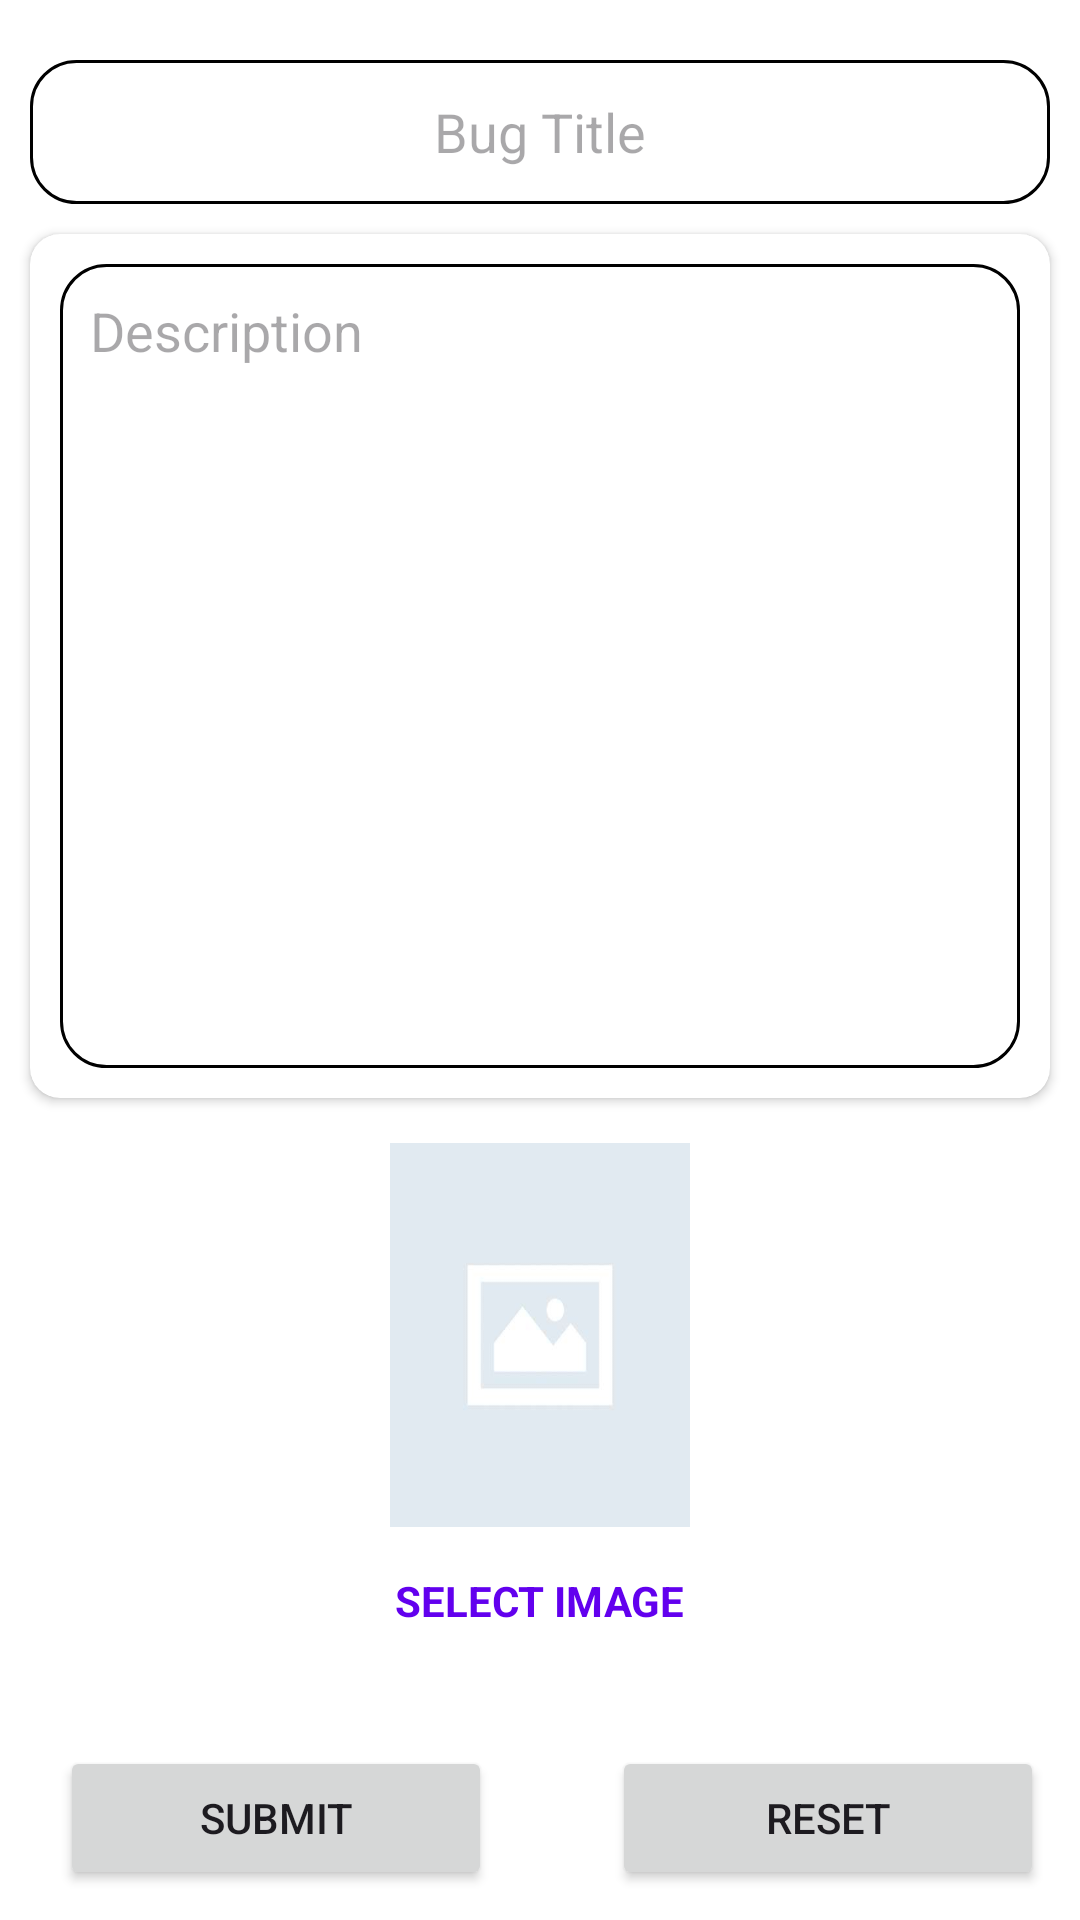

Here is an Android app screen rendered from its layout file. Give the layout XML and the strings, colors and styles it references.
<!-- AndroidManifest.xml: application theme Theme.BugIt -->
<!-- res/layout/activity_bugreport.xml -->
<?xml version="1.0" encoding="utf-8"?>
<androidx.constraintlayout.widget.ConstraintLayout xmlns:android="http://schemas.android.com/apk/res/android"
    xmlns:app="http://schemas.android.com/apk/res-auto"
    xmlns:tools="http://schemas.android.com/tools"
    android:layout_width="match_parent"
    android:layout_height="match_parent"
    android:background="@color/white"
    android:fitsSystemWindows="true"
    tools:context=".MainActivity">

    <EditText
        android:id="@+id/et_bugTitle"
        android:layout_width="match_parent"
        android:layout_height="0dp"
        android:layout_marginHorizontal="@dimen/dimen_10"
        android:layout_marginTop="@dimen/dimen_20"
        android:textSize="@dimen/text_18"
        android:background="@drawable/et_corner_radius"
        android:ellipsize="start"
        android:gravity="center"
        android:hint="@string/hint_title_label"
        android:maxLines="1"
        android:padding="@dimen/dimen_10"
        app:layout_constraintHeight_percent="0.075"
        app:layout_constraintStart_toStartOf="parent"
        app:layout_constraintTop_toTopOf="parent" />

    <androidx.cardview.widget.CardView
        android:id="@+id/cv_description"
        android:layout_width="match_parent"
        android:layout_height="0dp"
        android:layout_marginHorizontal="@dimen/dimen_10"
        android:layout_marginTop="@dimen/dimen_10"
        app:cardCornerRadius="@dimen/dimen_10"
        app:layout_constraintHeight_percent="0.45"
        app:layout_constraintTop_toBottomOf="@id/et_bugTitle">

        <EditText
            android:id="@+id/et_bugDescription"
            android:layout_width="match_parent"
            android:layout_height="match_parent"
            android:layout_margin="@dimen/dimen_10"
            android:background="@drawable/et_corner_radius"
            android:gravity="top"
            android:hint="@string/hint_description_label"
            android:padding="@dimen/dimen_10"

            app:layout_constraintStart_toStartOf="parent" />
    </androidx.cardview.widget.CardView>

    <ImageView
        android:id="@+id/iv_imageUpload"
        android:layout_width="@dimen/dimen_100"
        android:layout_height="0dp"
        app:layout_constraintStart_toStartOf="parent"
        app:layout_constraintEnd_toEndOf="parent"
        android:layout_marginTop="@dimen/dimen_15"
        android:scaleType="fitXY"
        app:layout_constraintHeight_percent="0.2"
        android:src="@drawable/placeholder_image"
        app:layout_constraintTop_toBottomOf="@id/cv_description"
        />
    <TextView
        android:id="@+id/tv_selectImage"
        android:layout_width="wrap_content"
        android:layout_height="wrap_content"
        android:text="SELECT IMAGE"
        android:layout_marginTop="@dimen/dimen_15"
        android:textColor="@color/design_default_color_primary"
        android:textStyle="bold"
        app:layout_constraintTop_toBottomOf="@id/iv_imageUpload"
        app:layout_constraintStart_toStartOf="parent"
        app:layout_constraintEnd_toEndOf="parent"/>

    <TextView
        android:id="@+id/tv_errortext"
        android:layout_width="wrap_content"
        android:layout_height="wrap_content"
        android:textColor="@color/red"
        android:textSize="@dimen/text_12"
        android:textStyle="bold"
        app:layout_constraintTop_toBottomOf="@id/tv_selectImage"
        app:layout_constraintBottom_toTopOf="@id/btn_submit"
        app:layout_constraintStart_toStartOf="parent"
        app:layout_constraintEnd_toEndOf="parent"/>

    <Button
        android:id="@+id/btn_submit"
        android:layout_width="0dp"
        app:layout_constraintWidth_percent="0.4"
        android:layout_height="wrap_content"
        android:layout_marginHorizontal="@dimen/dimen_20"
        app:layout_constraintEnd_toStartOf="@id/btn_reset"
        app:layout_constraintHorizontal_chainStyle="spread"
        app:layout_constraintStart_toStartOf="parent"
        android:layout_marginBottom="@dimen/dimen_10"
        android:text="@string/submit"
        app:layout_constraintBottom_toBottomOf="parent" />
    <Button
        android:id="@+id/btn_reset"
        android:layout_width="0dp"
        app:layout_constraintWidth_percent="0.4"
        android:layout_height="wrap_content"
        app:layout_constraintStart_toEndOf="@id/btn_submit"
        app:layout_constraintEnd_toEndOf="parent"
        android:layout_marginHorizontal="@dimen/dimen_20"
        android:layout_marginBottom="@dimen/dimen_10"
        android:text="@string/reset"
        app:layout_constraintBottom_toBottomOf="parent" />


</androidx.constraintlayout.widget.ConstraintLayout>
<!-- resources referenced by this layout -->
<resources>
  <dimen name="dimen_10">10dp</dimen>
  <dimen name="dimen_100">100dp</dimen>
  <dimen name="dimen_15">15dp</dimen>
  <dimen name="dimen_20">20dp</dimen>
  <dimen name="text_12">12sp</dimen>
  <dimen name="text_18">18sp</dimen>
  <!-- drawable et_corner_radius (drawable) -->
  <?xml version="1.0" encoding="utf-8"?>
  <shape xmlns:android="http://schemas.android.com/apk/res/android"
      android:shape="rectangle" android:padding="10dp">
      <solid android:color="#FFFFFF"/>
      <stroke android:color="@color/black"
          android:width="@dimen/dimen_1"/>
      <corners
          android:bottomRightRadius="15dp"
          android:bottomLeftRadius="15dp"
          android:topLeftRadius="15dp"
          android:topRightRadius="15dp"/>
  </shape>
  <!-- drawable placeholder_image: jpg bitmap (drawable, 5353 bytes) -->
  <string name="hint_description_label">Description</string>
  <string name="hint_title_label">Bug Title</string>
  <string name="reset">Reset</string>
  <string name="submit">Submit</string>
  <style name="Theme.BugIt" parent="Base.Theme.BugIt" />
  <dimen name="dimen_1">1dp</dimen>
  <style name="Base.Theme.BugIt" parent="Theme.Material3.DayNight.NoActionBar">
          
          
      </style>
  <!-- not gathered from this repository: default colours our renderer supplied (Android Studio template values) -->
  <color name="black">#FF000000</color>
  <color name="white">#FFFFFFFF</color>
</resources>
